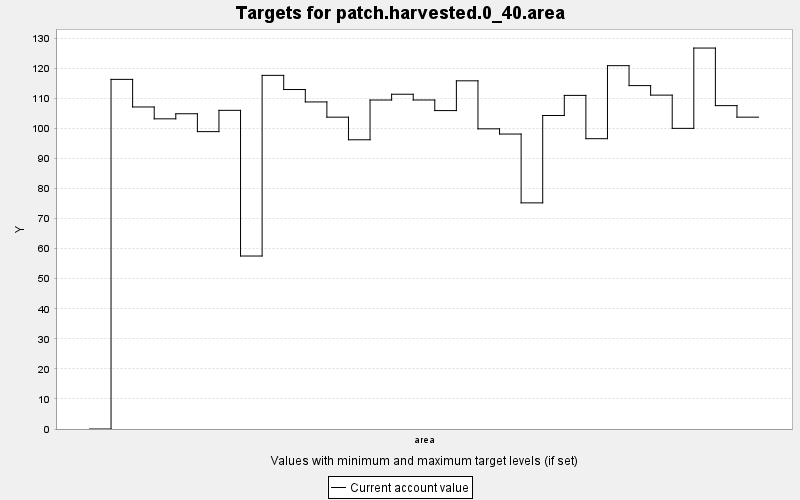

The data file committed next to this chart (first rows):
TARGET, PERIOD, YEAR, PERIODWIDTH, MINIMUM, MAXIMUM, MINWEIGHT, MAXWEIGHT, CURRENT, SUMMARY
patch.harvested.0_40.area, 0, 0, 10.0, 0.0, 1.0, 0.001, 0.001, 0.0, 1.0
patch.harvested.0_40.area, 1, 10, 10.0, 0.0, 1.0, 0.001, 0.001, 116.3, 1.0
patch.harvested.0_40.area, 2, 20, 10.0, 0.0, 1.0, 0.001, 0.001, 107.1, 1.0
patch.harvested.0_40.area, 3, 30, 10.0, 0.0, 1.0, 0.001, 0.001, 103.2, 1.0
patch.harvested.0_40.area, 4, 40, 10.0, 0.0, 1.0, 0.001, 0.001, 104.9, 1.0
patch.harvested.0_40.area, 5, 50, 10.0, 0.0, 1.0, 0.001, 0.001, 98.93, 1.0
patch.harvested.0_40.area, 6, 60, 10.0, 0.0, 1.0, 0.001, 0.001, 106, 1.0
patch.harvested.0_40.area, 7, 70, 10.0, 0.0, 1.0, 0.001, 0.001, 57.55, 1.0
patch.harvested.0_40.area, 8, 80, 10.0, 0.0, 1.0, 0.001, 0.001, 117.6, 1.0
patch.harvested.0_40.area, 9, 90, 10.0, 0.0, 1.0, 0.001, 0.001, 112.9, 1.0
patch.harvested.0_40.area, 10, 100, 10.0, 0.0, 1.0, 0.001, 0.001, 108.8, 1.0
patch.harvested.0_40.area, 11, 110, 10.0, 0.0, 1.0, 0.001, 0.001, 103.7, 1.0
patch.harvested.0_40.area, 12, 120, 10.0, 0.0, 1.0, 0.001, 0.001, 96.22, 1.0
patch.harvested.0_40.area, 13, 130, 10.0, 0.0, 1.0, 0.001, 0.001, 109.4, 1.0
patch.harvested.0_40.area, 14, 140, 10.0, 0.0, 1.0, 0.001, 0.001, 111.4, 1.0
patch.harvested.0_40.area, 15, 150, 10.0, 0.0, 1.0, 0.001, 0.001, 109.5, 1.0
patch.harvested.0_40.area, 16, 160, 10.0, 0.0, 1.0, 0.001, 0.001, 105.9, 1.0
patch.harvested.0_40.area, 17, 170, 10.0, 0.0, 1.0, 0.001, 0.001, 115.8, 1.0
patch.harvested.0_40.area, 18, 180, 10.0, 0.0, 1.0, 0.001, 0.001, 99.86, 1.0
patch.harvested.0_40.area, 19, 190, 10.0, 0.0, 1.0, 0.001, 0.001, 98.12, 1.0
patch.harvested.0_40.area, 20, 200, 10.0, 0.0, 1.0, 0.001, 0.001, 75.23, 1.0
patch.harvested.0_40.area, 21, 210, 10.0, 0.0, 1.0, 0.001, 0.001, 104.3, 1.0
patch.harvested.0_40.area, 22, 220, 10.0, 0.0, 1.0, 0.001, 0.001, 111, 1.0
patch.harvested.0_40.area, 23, 230, 10.0, 0.0, 1.0, 0.001, 0.001, 96.58, 1.0
patch.harvested.0_40.area, 24, 240, 10.0, 0.0, 1.0, 0.001, 0.001, 120.9, 1.0
patch.harvested.0_40.area, 25, 250, 10.0, 0.0, 1.0, 0.001, 0.001, 114.2, 1.0
patch.harvested.0_40.area, 26, 260, 10.0, 0.0, 1.0, 0.001, 0.001, 111.1, 1.0
patch.harvested.0_40.area, 27, 270, 10.0, 0.0, 1.0, 0.001, 0.001, 100, 1.0
patch.harvested.0_40.area, 28, 280, 10.0, 0.0, 1.0, 0.001, 0.001, 126.7, 1.0
patch.harvested.0_40.area, 29, 290, 10.0, 0.0, 1.0, 0.001, 0.001, 107.6, 1.0
patch.harvested.0_40.area, 30, 300, 10.0, 0.0, 1.0, 0.001, 0.001, 103.7, 1.0
